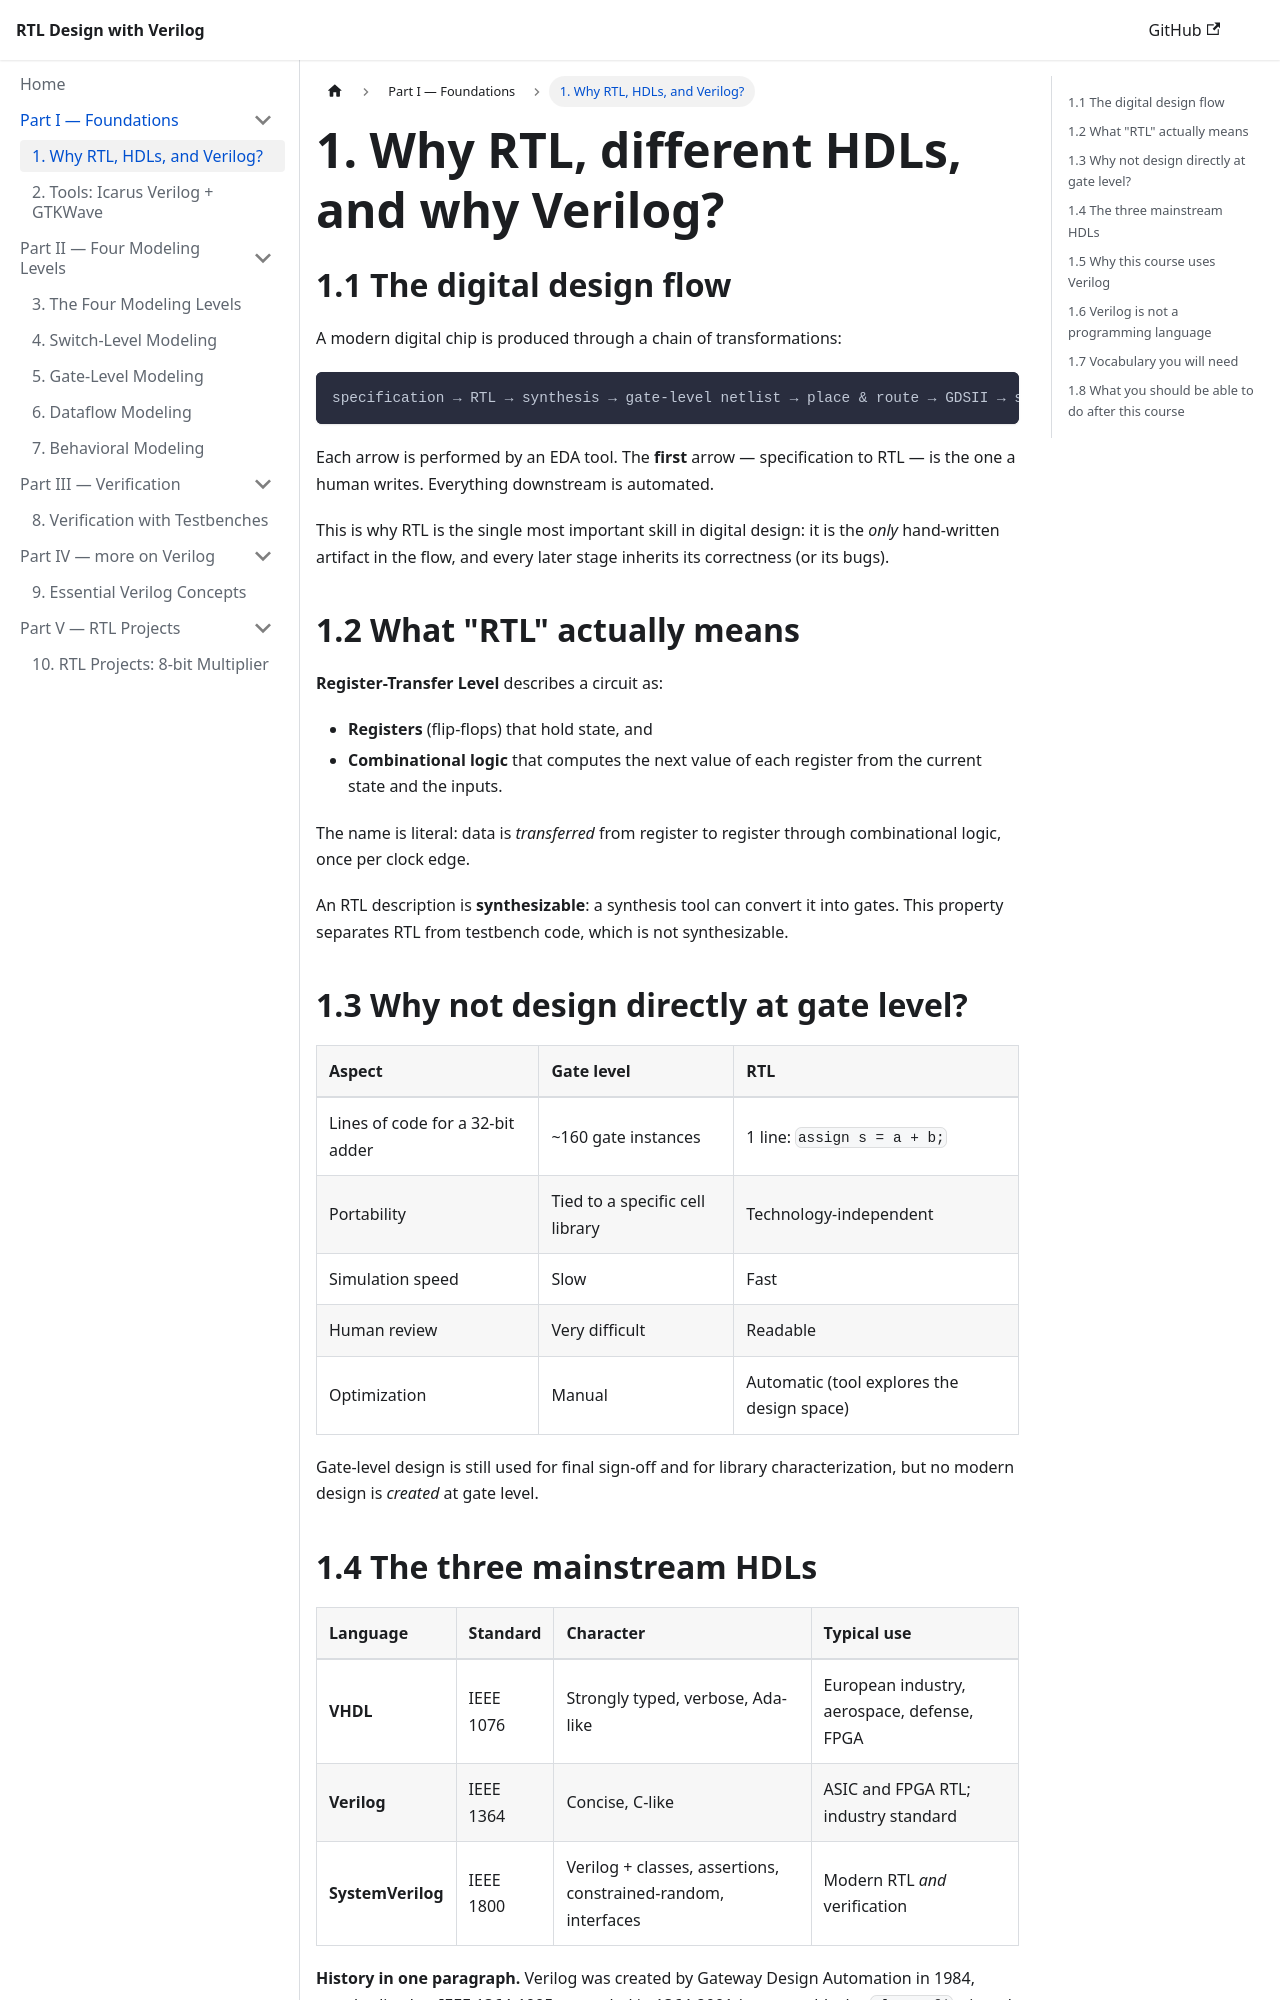

repository: HeminRahimi/RTL-Design-by-Verilog · page: 01-why-rtl/index.html · generator: jekyll

---
title: "1. Why RTL, HDLs, and Verilog?"
---

# 1. Why RTL, different HDLs, and why Verilog?

## 1.1 The digital design flow

A modern digital chip is produced through a chain of transformations:

```text
specification → RTL → synthesis → gate-level netlist → place & route → GDSII → silicon
```

Each arrow is performed by an EDA tool. The **first** arrow — specification to RTL — is the one a human writes. Everything downstream is automated.

This is why RTL is the single most important skill in digital design: it is the *only* hand-written artifact in the flow, and every later stage inherits its correctness (or its bugs).

## 1.2 What "RTL" actually means

**Register-Transfer Level** describes a circuit as:

- **Registers** (flip-flops) that hold state, and
- **Combinational logic** that computes the next value of each register from the current state and the inputs.

The name is literal: data is *transferred* from register to register through combinational logic, once per clock edge.


An RTL description is **synthesizable**: a synthesis tool can convert it into gates. This property separates RTL from testbench code, which is not synthesizable.

## 1.3 Why not design directly at gate level?

| Aspect | Gate level | RTL |
|---|---|---|
| Lines of code for a 32-bit adder | ~160 gate instances | 1 line: `assign s = a + b;` |
| Portability | Tied to a specific cell library | Technology-independent |
| Simulation speed | Slow | Fast |
| Human review | Very difficult | Readable |
| Optimization | Manual | Automatic (tool explores the design space) |

Gate-level design is still used for final sign-off and for library characterization, but no modern design is *created* at gate level.
